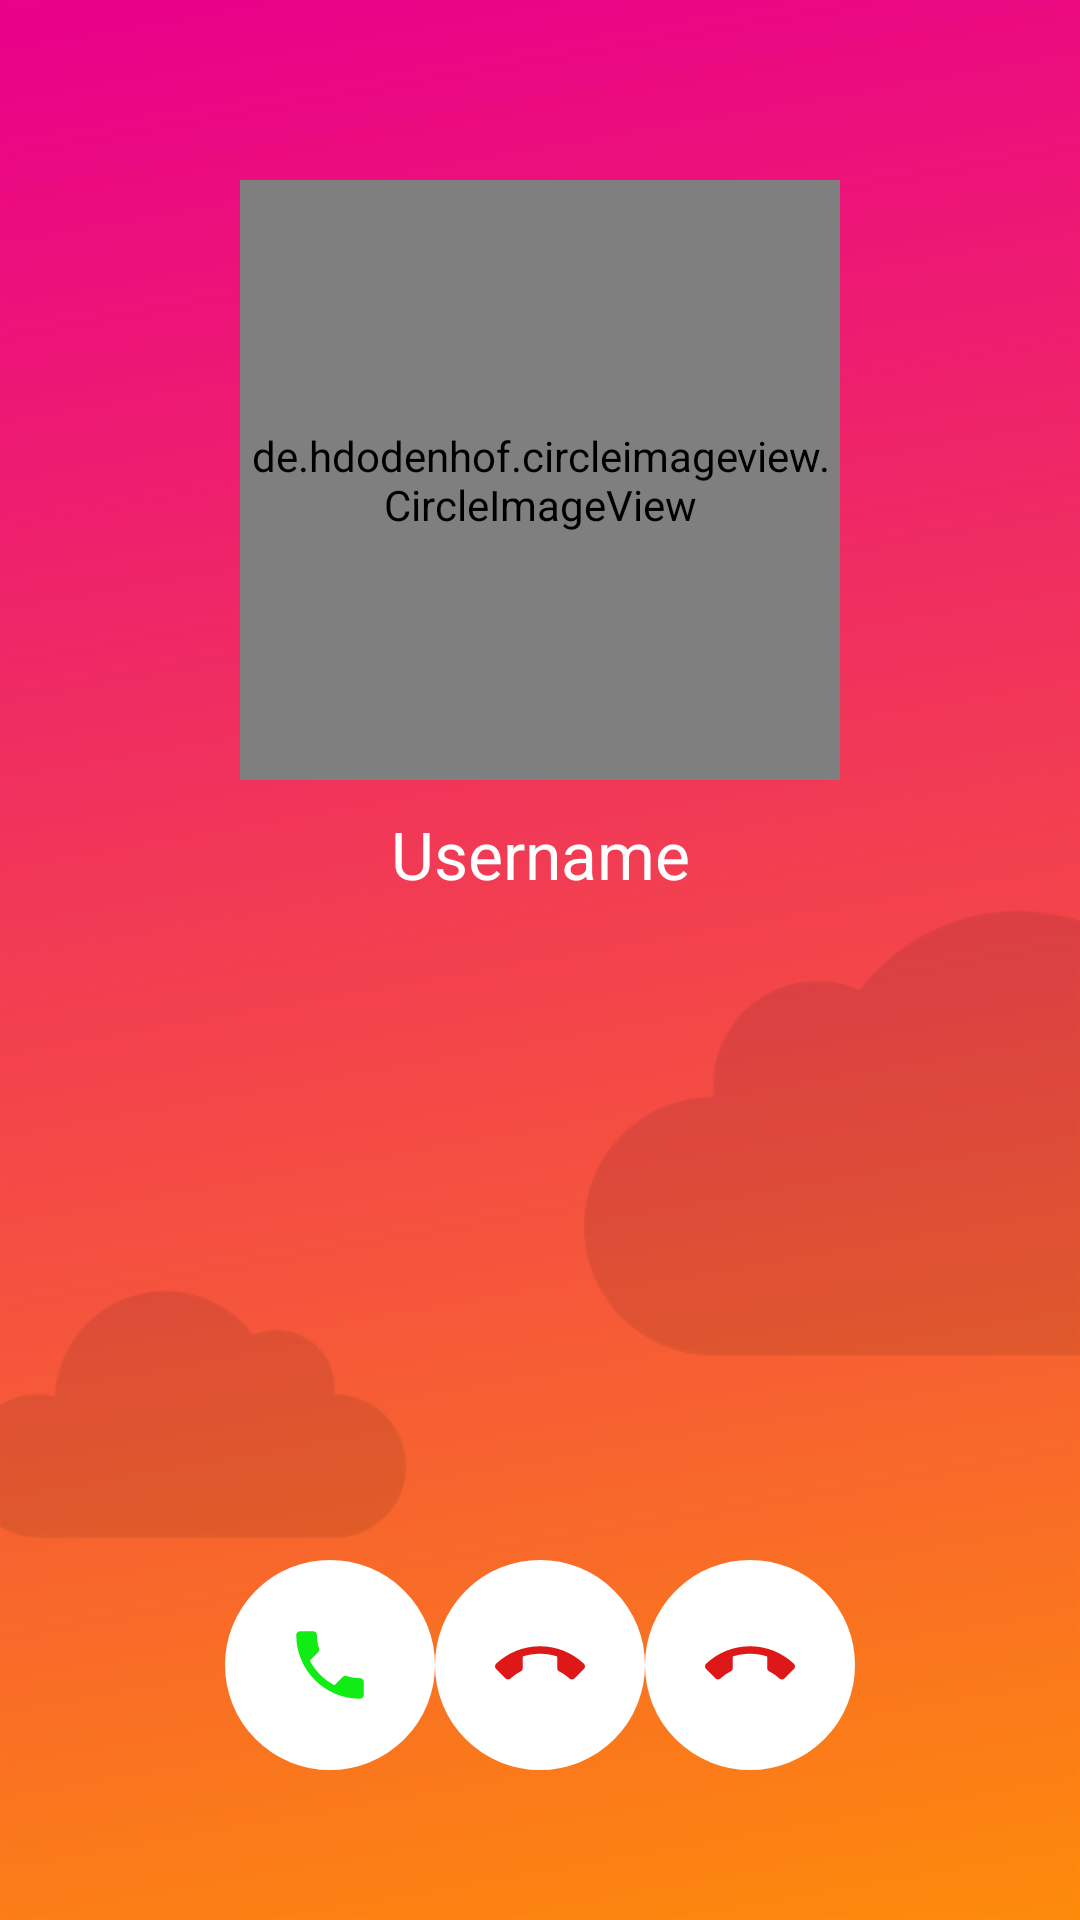

Android layout source for this screen:
<!-- AndroidManifest.xml: activity theme AppTheme1 -->
<!-- res/layout/activity_call.xml -->
<?xml version="1.0" encoding="utf-8"?>
<RelativeLayout xmlns:android="http://schemas.android.com/apk/res/android"
    android:layout_width="match_parent"
    android:layout_height="match_parent"
    android:id="@+id/callLayout"
    android:background="@drawable/bg2"
    android:orientation="vertical">
<LinearLayout
    android:layout_width="match_parent"
    android:layout_height="match_parent"
    android:orientation="vertical"
    android:weightSum="1">

    <LinearLayout
        android:orientation="vertical"
        android:layout_width="match_parent"
        android:layout_height="140dp"
        android:layout_weight="1">



        <de.hdodenhof.circleimageview.CircleImageView
            android:id="@+id/userPhoto"
            android:layout_width="@dimen/profilePhotoW"
            android:layout_height="@dimen/profilePhotoH"
            android:layout_alignParentTop="true"
            android:layout_centerHorizontal="true"
            android:layout_gravity="center"
            android:layout_marginTop="60dp"
            android:src="@drawable/userph"
            />

        <TextView
            android:id="@+id/textViewPeer"
            android:layout_width="match_parent"
            android:layout_height="wrap_content"
            android:gravity="center_horizontal"
            android:textColor="#FFFFFF"
            android:text="Username"
            android:textAppearance="?android:attr/textAppearanceLarge"
            android:layout_marginTop="10dp" />

        <TextView
            android:id="@+id/textViewCallState"
            android:layout_width="match_parent"
            android:layout_height="wrap_content"
            android:gravity="center"
            android:text=""
            android:textColor="#FFFFFF"
            android:layout_marginTop="10dp" />

    </LinearLayout>

    <LinearLayout
        android:orientation="horizontal"
        android:layout_width="match_parent"
        android:layout_height="wrap_content"
        android:layout_gravity="center">


        <LinearLayout
            android:orientation="horizontal"
            android:layout_width="match_parent"
            android:layout_height="wrap_content"
            android:layout_gravity="center"
            android:gravity="center_horizontal"
            android:layout_marginTop="50dp"
            android:layout_marginBottom="50dp">

        <ImageButton
            android:layout_width="wrap_content"
            android:layout_height="wrap_content"
            android:id="@+id/buttonAccept"
            android:onClick="acceptCall"
            android:background="@drawable/circle_button"
            android:layout_gravity="center_vertical"
            android:padding="20dp"

            android:src="@drawable/ic_call_black_24dp" />

        <ImageButton
            android:layout_width="wrap_content"
            android:layout_height="wrap_content"
            android:id="@+id/buttonShowPreview"
            android:background="@drawable/circle_button"
            android:layout_gravity="center_vertical"
            android:padding="20dp"
            android:src="@drawable/ic_call_end_black_24dp"
            android:visibility="visible" />

        <ImageButton
            android:onClick="showPreview"
            android:layout_width="wrap_content"
            android:layout_height="wrap_content"
            android:id="@+id/buttonHangup"
            android:background="@drawable/circle_button"
            android:padding="20dp"
            android:src="@drawable/ic_call_end_black_24dp"
            android:layout_gravity="center_vertical" />

    </LinearLayout>
        </LinearLayout>
</LinearLayout>
</RelativeLayout>
<!-- resources referenced by this layout -->
<resources>
  <dimen name="profilePhotoH">180dp</dimen>
  <dimen name="profilePhotoW">180dp</dimen>
  <!-- drawable bg2: png bitmap (drawable-hdpi, 53152 bytes) -->
  <!-- drawable circle_button (drawable) -->
  <?xml version="1.0" encoding="utf-8"?>
  <shape xmlns:android="http://schemas.android.com/apk/res/android">
      <solid android:color="#FFFFFF"/>
      <stroke android:width="2dip"
          android:color="#FFFFFF" />
      <corners android:radius="60dip" />
  
  </shape>
  <!-- drawable ic_call_black_24dp (drawable) -->
  <vector xmlns:android="http://schemas.android.com/apk/res/android"
          android:width="30dp"
          android:height="30dp"
          android:viewportWidth="24.0"
          android:viewportHeight="24.0">
      <path
          android:fillColor="#12ec15"
          android:pathData="M6.62,10.79c1.44,2.83 3.76,5.14 6.59,6.59l2.2,-2.2c0.27,-0.27 0.67,-0.36 1.02,-0.24 1.12,0.37 2.33,0.57 3.57,0.57 0.55,0 1,0.45 1,1V20c0,0.55 -0.45,1 -1,1 -9.39,0 -17,-7.61 -17,-17 0,-0.55 0.45,-1 1,-1h3.5c0.55,0 1,0.45 1,1 0,1.25 0.2,2.45 0.57,3.57 0.11,0.35 0.03,0.74 -0.25,1.02l-2.2,2.2z"/>
  </vector>
  <!-- drawable ic_call_end_black_24dp (drawable) -->
  <vector xmlns:android="http://schemas.android.com/apk/res/android"
          android:width="30dp"
          android:height="30dp"
          android:viewportWidth="24.0"
          android:viewportHeight="24.0">
      <path
          android:fillColor="#de1818"
          android:pathData="M12,9c-1.6,0 -3.15,0.25 -4.6,0.72v3.1c0,0.39 -0.23,0.74 -0.56,0.9 -0.98,0.49 -1.87,1.12 -2.66,1.85 -0.18,0.18 -0.43,0.28 -0.7,0.28 -0.28,0 -0.53,-0.11 -0.71,-0.29L0.29,13.08c-0.18,-0.17 -0.29,-0.42 -0.29,-0.7 0,-0.28 0.11,-0.53 0.29,-0.71C3.34,8.78 7.46,7 12,7s8.66,1.78 11.71,4.67c0.18,0.18 0.29,0.43 0.29,0.71 0,0.28 -0.11,0.53 -0.29,0.71l-2.48,2.48c-0.18,0.18 -0.43,0.29 -0.71,0.29 -0.27,0 -0.52,-0.11 -0.7,-0.28 -0.79,-0.74 -1.69,-1.36 -2.67,-1.85 -0.33,-0.16 -0.56,-0.5 -0.56,-0.9v-3.1C15.15,9.25 13.6,9 12,9z"/>
  </vector>
  <!-- drawable userph: jpg bitmap (drawable-mdpi, 4711 bytes) -->
  <style name="AppTheme1" parent="Theme.AppCompat.Light.NoActionBar">
  
          <item name="android:textColorPrimary">@color/actionbar_text</item>
          <item name="android:textColorSecondary">@color/actionbar_text</item>
          <item name="android:actionBarStyle">@style/AppTheme.Light.ActionBar</item>
          <item name="android:windowNoTitle">true</item>
          <item name="android:windowFullscreen">true</item>
          <item name="colorControlNormal">@color/colorWhite</item>
          <item name="colorControlActivated">@color/colorWhite</item>
  
      </style>
  <color name="actionbar_text">#FFFFFF</color>
  <style name="AppTheme.Light.ActionBar" parent="@android:style/Widget.Holo.ActionBar">
          <item name="android:background">#EB0289</item>
      </style>
  <color name="colorWhite">#FFFFFF</color>
</resources>
